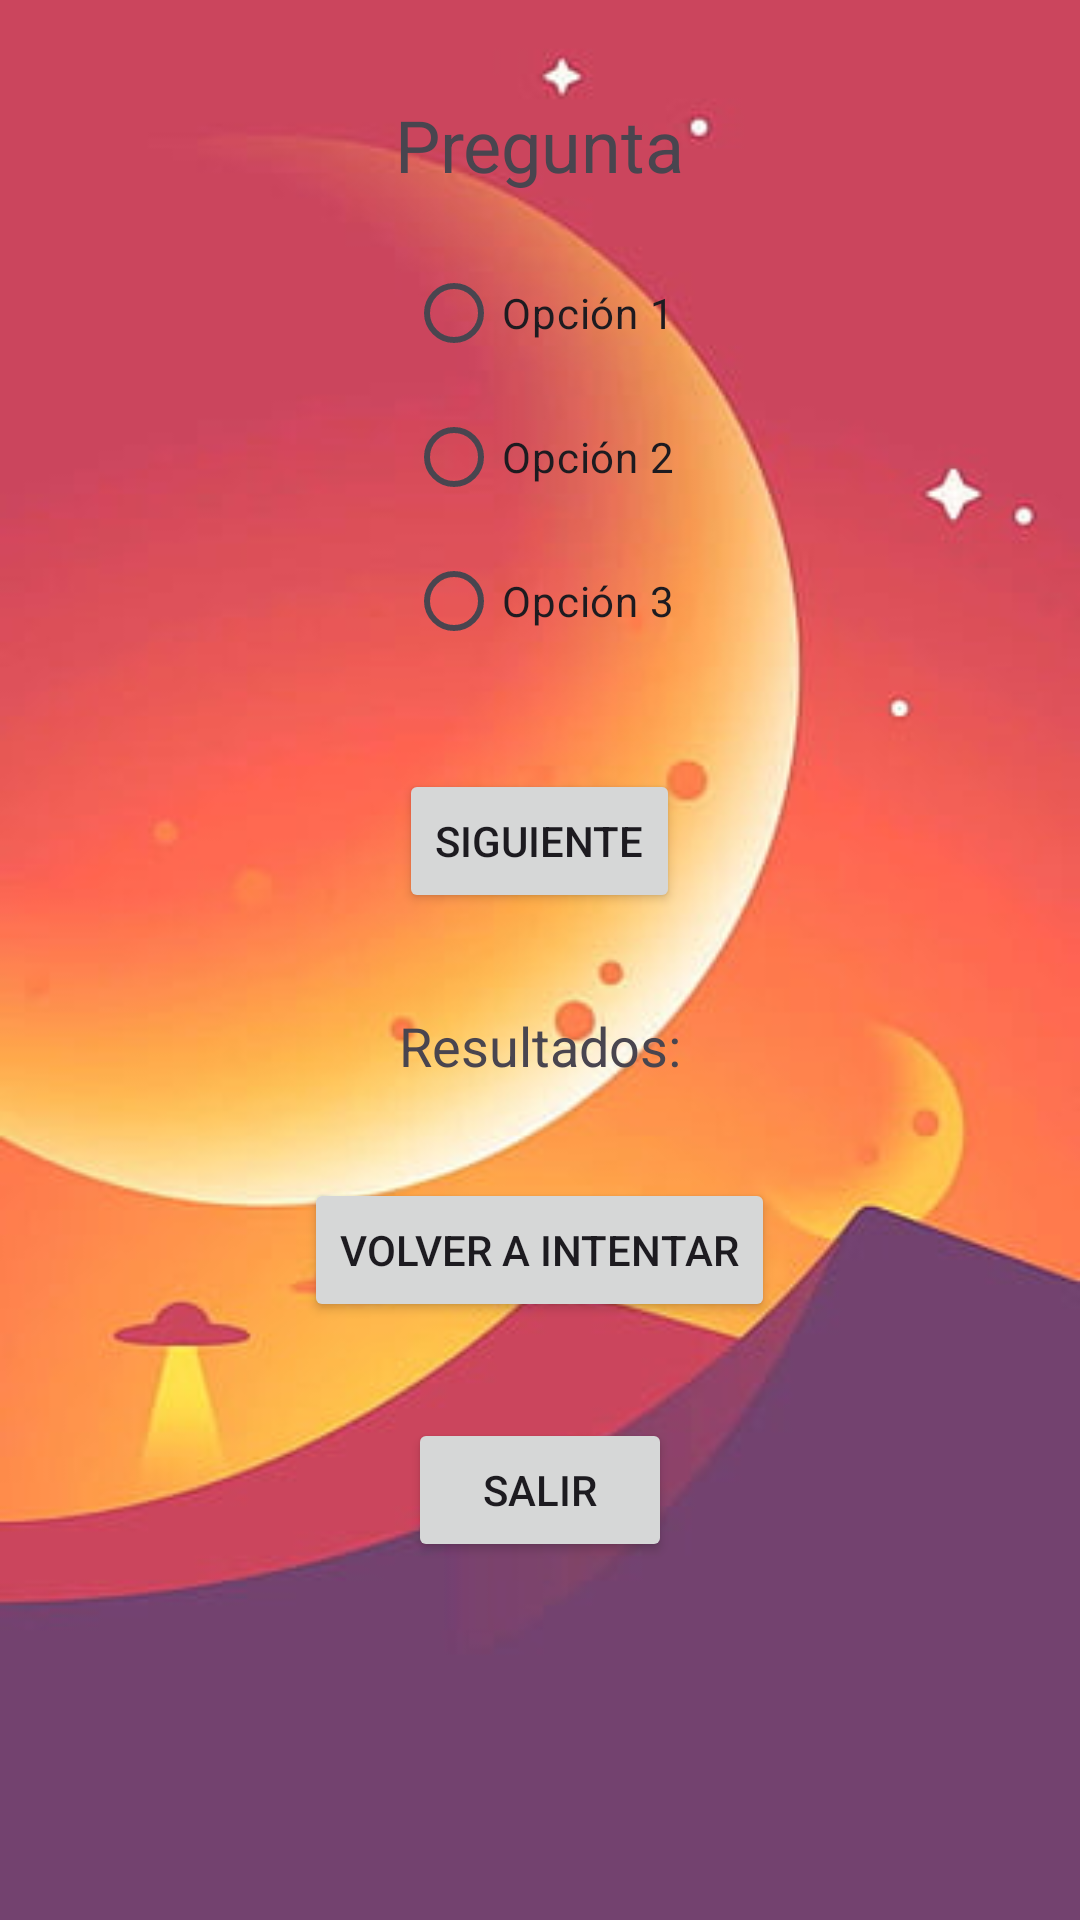

Write the Android layout XML for this screen, with the resource values it uses.
<!-- AndroidManifest.xml: application theme Theme.APP2_JUEGOPREGUNTASFINAL_MIGUELRC -->
<!-- res/layout/activity_main.xml -->
<?xml version="1.0" encoding="utf-8"?>
<RelativeLayout xmlns:android="http://schemas.android.com/apk/res/android"
    xmlns:tools="http://schemas.android.com/tools"
    android:layout_width="match_parent"
    android:layout_height="match_parent"
    android:background="@drawable/fondopreguntas"
    tools:context=".MainActivity">

    <TextView
        android:id="@+id/preguntaTextView"
        android:layout_width="wrap_content"
        android:layout_height="wrap_content"
        android:text="Pregunta"
        android:textSize="24sp"
        android:layout_marginTop="32dp"
        android:layout_centerHorizontal="true"/>

    <RadioGroup
        android:id="@+id/opcionesRadioGroup"
        android:layout_width="wrap_content"
        android:layout_height="wrap_content"
        android:layout_below="@id/preguntaTextView"
        android:layout_marginTop="16dp"
        android:orientation="vertical"
        android:layout_centerHorizontal="true">

        <RadioButton
            android:id="@+id/opcion1RadioButton"
            android:layout_width="wrap_content"
            android:layout_height="wrap_content"
            android:text="Opción 1"/>

        <RadioButton
            android:id="@+id/opcion2RadioButton"
            android:layout_width="wrap_content"
            android:layout_height="wrap_content"
            android:text="Opción 2"/>

        <RadioButton
            android:id="@+id/opcion3RadioButton"
            android:layout_width="wrap_content"
            android:layout_height="wrap_content"
            android:text="Opción 3"/>

    </RadioGroup>

    <Button
        android:id="@+id/siguienteButton"
        android:layout_width="wrap_content"
        android:layout_height="wrap_content"
        android:text="Siguiente"
        android:layout_below="@id/opcionesRadioGroup"
        android:layout_marginTop="32dp"
        android:layout_centerHorizontal="true"/>

    <TextView
        android:id="@+id/resultadosTextView"
        android:layout_width="wrap_content"
        android:layout_height="wrap_content"
        android:text="Resultados:"
        android:textSize="18sp"
        android:layout_below="@id/siguienteButton"
        android:layout_marginTop="32dp"
        android:layout_centerHorizontal="true"/>

    <Button
        android:id="@+id/volverIntentarButton"
        android:layout_width="wrap_content"
        android:layout_height="wrap_content"
        android:text="Volver a intentar"
        android:layout_below="@id/resultadosTextView"
        android:layout_marginTop="32dp"
        android:layout_centerHorizontal="true"/>

    <Button
        android:id="@+id/salirButton"
        android:layout_width="wrap_content"
        android:layout_height="wrap_content"
        android:text="Salir"
        android:layout_below="@id/volverIntentarButton"
        android:layout_marginTop="32dp"
        android:layout_centerHorizontal="true"/>

</RelativeLayout>
<!-- resources referenced by this layout -->
<resources>
  <!-- drawable fondopreguntas: jpg bitmap (drawable, 15074 bytes) -->
  <style name="Theme.APP2_JUEGOPREGUNTASFINAL_MIGUELRC" parent="Base.Theme.APP2_JUEGOPREGUNTASFINAL_MIGUELRC" />
  <style name="Base.Theme.APP2_JUEGOPREGUNTASFINAL_MIGUELRC" parent="Theme.Material3.DayNight.NoActionBar">
          
          
      </style>
</resources>
